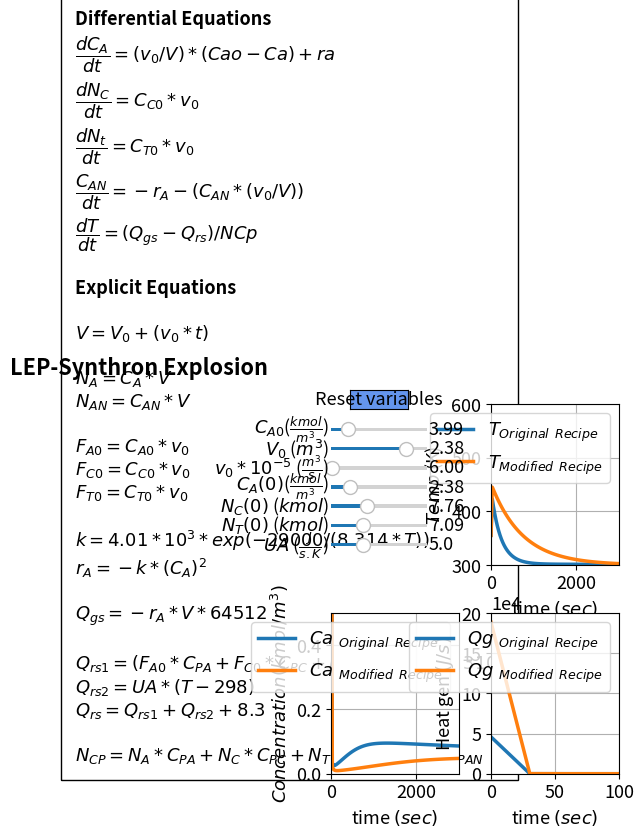

Reproduce this figure in Python.
#%%
#Libraries
import numpy as np
from scipy.integrate import odeint
import matplotlib.pyplot as plt
import matplotlib as mpl
mpl.rcParams.update({'font.size': 13, 'lines.linewidth': 2.5})
from matplotlib.widgets import Slider, Button

#%%
#Explicit equations
Cao=3.99
Cco= 1.94
Cto= 2.09
Vo= 2.38
vo= 6
Cai= 2.38
Nci= 7.76
Nti=7.09
UA=5
def ODEfun(Yfuncvec,t,Cao,Cco,Cto,Vo,vo,Cai,Nci,Nti,UA):
    Ca= Yfuncvec[0]
    Nc= Yfuncvec[1]
    Nt= Yfuncvec[2]
    Can= Yfuncvec[3]
    T= Yfuncvec[4]
    Cas= Yfuncvec[5]
    Ncs= Yfuncvec[6]
    Nts= Yfuncvec[7]
    Cans= Yfuncvec[8]
    Ts= Yfuncvec[9]
      #Explicit Equation Inline
    V = Vo + (vo*10**-5*t);
    Na= Ca*V;
    Nan= Can*V;
    Fao = Cao*vo*10**-5;
    Fco = Cco*vo*10**-5;
    Fto = Cto*vo*10**-5;
    Cpa = 245.75;
    Cpc = 161.3;
    Cpt = 165.60;
    Cpan = 231;
    k= (4.01*10**3)*np.exp(-29000/(8.314*T))
    ra= -k*(Ca)**2;
    Qgs= -ra*V*64512;
    Qrs1= ((Fao*Cpa) + (Fco*Cpc) + (Fto*Cpt))*(T - 310);
    Qrs2= UA*(T - 298);
    Qrs= Qrs1 + Qrs2 + 8.3;
    NCp= (Na*Cpa) + (Nc*Cpc) + (Nt*Cpt) + (Nan*Cpan);
    Caos = 2.22;
    Ccos = 3.52;
    Ctos = 2.92;
    Vos = 0.73;
    vos = 1.5*10**-4;
    UAS = 5;
    Vs = Vos + (vos*t);
    Nas= Cas*Vs;
    Nans= Cans*Vs;
    Faos = Caos*vos;
    Fcos = Ccos*vos;
    Ftos = Ctos*vos;
    ks= (4.01*10**3)*np.exp(-29000/(8.314*Ts))
    ras= -ks*(Cas)**2
    Qgss= -ras*Vs*64512;
    Qrs1s= ((Faos*Cpa) + (Fcos*Cpc) + (Ftos*Cpt))*(Ts - 310);
    Qrs2s= UAS*(Ts - 298);
    Qrss= Qrs1s + Qrs2s + 8.3;
    NCps= (Nas*Cpa) + (Ncs*Cpc) + (Nts*Cpt) + (Nans*Cpan);
    # Differential equations
    dCadt = (vo*10**-5/V)*(Cao - Ca) + ra
    dNcdt = Cco*vo*10**-5
    dNtdt = Cto*vo*10**-5 
    dCandt = -ra - (Can*(vo*10**-5/V))
    dTdt=((Qgs-Qrs)/NCp)
    dCasdt = (vos/Vs)*(Caos - Cas) + ras
    dNcsdt = Ccos*vos
    dNtsdt = Ctos*vos
    dCansdt = -ras - (Cans*(vos/V))
    dTsdt=((Qgss-Qrss)/NCps)
    return np.array([dCadt, dNcdt, dNtdt,dCandt, dTdt,dCasdt, dNcsdt, dNtsdt,dCansdt, dTsdt])

tspan = np.linspace(0, 3000, 100) # Range for the independent variable
y0 = np.array([Cai,Nci,Nti,0,355,2.12,2.64,2.20,0,355]) # Initial values for the dependent variables

#%%
fig, ((ax1, ax2), (ax3, ax4)) = plt.subplots(2, 2)
fig.suptitle("""LEP-Synthron Explosion""", fontweight='bold', x = 0.15, y=0.98)
plt.subplots_adjust(left=0.45)
fig.subplots_adjust(wspace=0.25,hspace=0.3)
sol =  odeint(ODEfun, y0, tspan, (Cao,Cco,Cto,Vo,vo,Cai,Nci,Nti,UA))
Ca = sol[:, 0]
Nc= sol[:, 1]
Nt= sol[:, 2]
Can= sol[:, 3]
T= sol[:, 4]
Cas = sol[:, 5]
Ncs= sol[:, 6]
Nts= sol[:, 7]
Cans= sol[:, 8]
Ts= sol[:, 9]
Vos = 0.73;
vos = 1.5*10**-4;
Vs = Vos + (vos*tspan)
V = Vo + (vo*10**-5*tspan);
k= (4.01*10**3)*np.exp(-29000/(8.314*T))
ra= -k*(Ca)**2;
Qgs= -ra*V*64512;
ks= (4.01*10**3)*np.exp(-29000/(8.314*Ts))
ras= -ks*(Cas)**2
Qgss= -ras*Vs*64512
p1,p2= ax2.plot(tspan, Ts,tspan,T)
ax2.legend([r'$T_{Original\hspace{0.5} Recipe}$',r'$T_{Modified \hspace{0.5} Recipe}$'], loc='upper right')
ax2.set_xlabel('time $(sec)$', fontsize='medium')
ax2.set_ylabel(r'$Temp$ (K)', fontsize='medium')
ax2.grid()
ax2.set_ylim(300, 600)
ax2.set_xlim(0, 3000)

p3,p4 = ax3.plot(tspan, Cas,tspan,Ca)
ax3.legend([r'$Ca_{\hspace{0.5} Original\hspace{0.5} Recipe}$',r'$Ca_{\hspace{0.5} Modified\hspace{0.5} Recipe}$'], loc='upper right')
ax3.set_xlabel('time $(sec)$', fontsize='medium')
ax3.set_ylabel(r'$Concentration (kmol/m^3)$', fontsize='medium')
ax3.grid()
ax3.set_ylim(0, 0.5)
ax3.set_xlim(0, 3000)

p7,p8 = ax4.plot(tspan,Qgss,tspan,Qgs)
ax4.legend([r'$Qg_{\hspace{0.5}  Original\hspace{0.5} Recipe}$',r'$Qg_{\hspace{0.5}  Modified\hspace{0.5} Recipe}$'], loc='upper right')
ax4.set_xlabel('time $(sec)$', fontsize='medium')
ax4.set_ylabel(r'Heat gen $(J/s)$', fontsize='medium')
ax4.grid()
ax4.ticklabel_format(axis='y', style='sci', scilimits=(4,4))
ax4.set_ylim(0, 2e5)
ax4.set_xlim(0, 100)

ax1.text(-2,-1.2,'Differential Equations'
         '\n'
         r'$\dfrac{dC_A}{dt} =(v_{0}/V)*(Cao-Ca)+ra$'
         '\n'
         r'$\dfrac{dN_C}{dt} =C_{C0}*v_0$'
         '\n'
         r'$\dfrac{dN_t}{dt} =C_{T0}*v_0$'
         '\n'
         r'$\dfrac{C_{AN}}{dt}=-r_A -(C_{AN}*(v_0/V))$'
         '\n'
          r'$\dfrac{dT}{dt}=(Q_{gs}-Q_{rs})/NCp$'
         '\n\n'
         'Explicit Equations'
         '\n\n'
         r'$V=V_0+(v_0*t)$'
         '\n\n'
         r'$N_{A}=C_A*V$'
        '\n'
         r'$N_{AN}=C_{AN}*V$'
        '\n\n'
         r'$F_{A0}=C_{A0}*v_0$'
         '\n'
         r'$F_{C0}=C_{C0}*v_0$'
         '\n'
         r'$F_{T0}=C_{T0}*v_0$'
         '\n\n'
         r'$k=4.01*10^3*exp(-29000/(8.314*T))$'
         '\n'
         r'$r_{A}=-k*(C_A)^2  $'
         '\n\n'
         r'$Q_{gs}=-r_A*V*64512 $'
         '\n\n'
         r'$Q_{rs1}=(F_{A0}*C_{PA}+F_{C0}*C_{PC}+F_{T0}*C_{PT})*(T-310)$'
         '\n'
         r'$Q_{rs2}=UA*(T-298)$'
         '\n'
         r'$Q_{rs}=Q_{rs1}+Q_{rs2}+8.3$'
         '\n\n'
         r'$N_{CP}=N_{A}*C_{PA}+N_{C}*C_{PC}+N_{T}*C_{PT}+N_{AN}*C_{PAN}$'
          , ha='left', wrap = True, fontsize=13,
        bbox=dict(facecolor='none', edgecolor='black', pad=10.0), fontweight='bold')

ax1.axis('off')
axcolor = 'black'
ax_Cao = plt.axes([0.45, 0.82, 0.15, 0.015], facecolor=axcolor)
ax_Vo = plt.axes([0.45, 0.78, 0.15, 0.015], facecolor=axcolor)
ax_vo = plt.axes([0.45, 0.74, 0.15, 0.015], facecolor=axcolor)
ax_Cai = plt.axes([0.45, 0.70, 0.15, 0.015], facecolor=axcolor)
ax_Nci = plt.axes([0.45, 0.66, 0.15, 0.015], facecolor=axcolor)
ax_Nti = plt.axes([0.45, 0.62, 0.15, 0.015], facecolor=axcolor)
ax_UA = plt.axes([0.45, 0.58, 0.15, 0.015], facecolor=axcolor)


sCao = Slider(ax_Cao, r'$C_{A0}$($\frac{kmol}{m^3}$)', 0.5, 20, valinit=3.99,valfmt='%1.2f')
sVo = Slider(ax_Vo,r'$V_{0}$ ($m^3$)', 0.1,3, valinit= 2.38,valfmt='%1.2f')
svo = Slider(ax_vo,r'$v_0*10^{-5}$ ($\frac{m^3}{s}$)',10**-3, 10**3, valinit=6,valfmt='%1.2f')
sCai = Slider(ax_Cai,r'$C_{A}(0)$($\frac{kmol}{m^3}$)', 0.5, 10, valinit= 2.38,valfmt='%1.2f')
sNci = Slider(ax_Nci,r'$N_{C}(0)$ ($kmol$)', 0.5, 20, valinit= 7.76,valfmt='%1.2f')
sNti = Slider(ax_Nti,r'$N_{T}(0)$ ($kmol$)', 0.5, 20, valinit= 7.09,valfmt='%1.2f')
sUA = Slider(ax_UA,r'$UA$ ($\frac{J}{s.K}$)', 0,15, valinit= 5,valfmt='%1.1f')

def update_plot2(val):
    Cao = sCao.val
    Vo =sVo.val
    vo = svo.val
    Cai =sCai.val
    Nci = sNci.val
    Nti =sNti.val
    UA =sUA.val
    y0 = np.array([Cai,Nci,Nti,0,355,2.12,2.64,2.20,0,355])
    sol = odeint(ODEfun, y0, tspan, (Cao,Cco,Cto,Vo,vo,Cai,Nci,Nti,UA))
    Ca = sol[:, 0]
    T= sol[:, 4]
    Cas = sol[:, 5]
    Ts= sol[:, 9]
    V = Vo + (vo*10**-5*tspan);
    k= (4.01*10**3)*np.exp(-29000/(8.314*T))
    ra= -k*(Ca)**2;
    Qgs= -ra*V*64512;

    p1.set_ydata(Ts)
    p2.set_ydata(T)
    p3.set_ydata(Cas)
    p4.set_ydata(Ca)
    p7.set_ydata(Qgss)
    p8.set_ydata(Qgs)
    fig.canvas.draw_idle()

sCao.on_changed(update_plot2)
sVo.on_changed(update_plot2)
svo.on_changed(update_plot2)
sCai.on_changed(update_plot2)
sNci.on_changed(update_plot2)
sNti.on_changed(update_plot2)
sUA.on_changed(update_plot2)

resetax = plt.axes([0.48, 0.87, 0.09, 0.04])
button = Button(resetax, 'Reset variables', color='cornflowerblue', hovercolor='0.975')

def reset(event):
    sCao.reset()
    sVo.reset()
    svo.reset()
    sCai.reset()
    sNci.reset()
    sNti.reset()
    sUA.reset()

button.on_clicked(reset)
    
